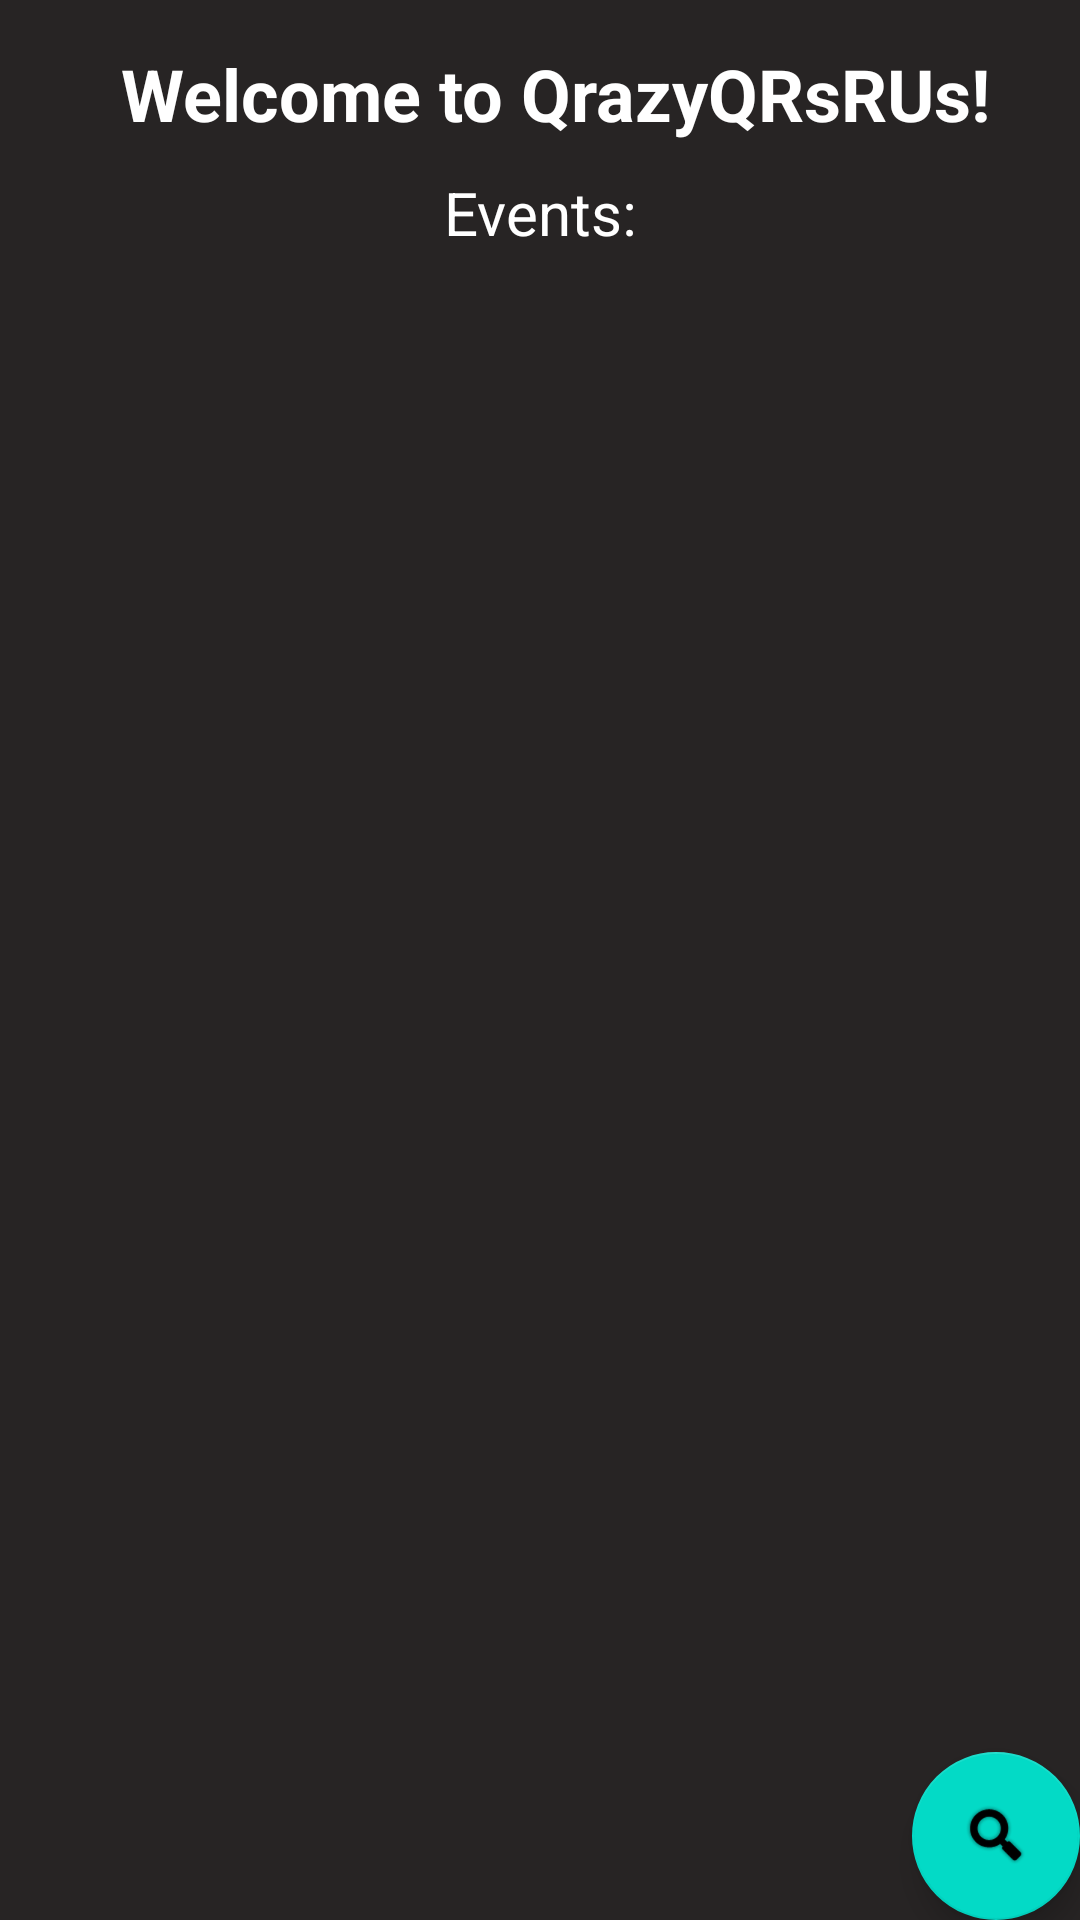

This screen was rendered from an Android layout file. Write that file and the resources it references.
<!-- AndroidManifest.xml: application theme Base.Theme.QrazyQRsRUs -->
<!-- res/layout/fragment_home.xml -->
<?xml version="1.0" encoding="utf-8"?>
<androidx.constraintlayout.widget.ConstraintLayout xmlns:android="http://schemas.android.com/apk/res/android"
    xmlns:tools="http://schemas.android.com/tools"
    xmlns:app="http://schemas.android.com/apk/res-auto"
    android:layout_width="match_parent"
    android:layout_height="match_parent"
    tools:context=".HomeFragment"
    android:background="@color/background">

    <androidx.constraintlayout.widget.ConstraintLayout
        android:id="@+id/header_bar"
        android:layout_width="match_parent"
        android:layout_height="wrap_content"
        android:layout_marginTop="15dp"
        android:layout_marginStart="10dp"
        app:layout_constraintTop_toTopOf="parent"
        app:layout_constraintEnd_toEndOf="parent"
        app:layout_constraintStart_toStartOf="parent">

        <TextView
            android:id="@+id/welcome_message_view"
            android:layout_width="wrap_content"
            android:layout_height="wrap_content"
            android:text="@string/welcome_to_qrazyqrsrus"
            android:textColor="@color/white"
            android:textSize="24sp"
            android:textStyle="bold"
            app:layout_constraintTop_toTopOf="@id/header_bar"
            app:layout_constraintBottom_toBottomOf="@id/header_bar"
            app:layout_constraintEnd_toEndOf="parent"
            app:layout_constraintStart_toStartOf="parent"/>

    </androidx.constraintlayout.widget.ConstraintLayout>



    <TextView
        android:id="@+id/events_textview"
        android:layout_width="0dp"
        android:layout_height="wrap_content"
        android:text="@string/events"
        app:layout_constraintTop_toBottomOf="@id/header_bar"
        app:layout_constraintStart_toStartOf="parent"
        app:layout_constraintEnd_toEndOf="parent"
        android:layout_margin="10dp"
        android:textSize="20sp"
        android:textColor="@color/white"
        android:gravity="center" />


    <ListView
        android:id="@+id/checked_in_events_listview"
        android:layout_width="match_parent"
        android:layout_height="wrap_content"
        app:layout_constraintStart_toStartOf="parent"
        app:layout_constraintEnd_toEndOf="parent"
        app:layout_constraintTop_toBottomOf="@+id/events_textview"/>

    <ListView
        android:id="@+id/signed_up_events_listview"
        android:layout_width="match_parent"
        android:layout_height="wrap_content"
        app:layout_constraintStart_toStartOf="parent"
        app:layout_constraintEnd_toEndOf="parent"
        app:layout_constraintTop_toBottomOf="@+id/checked_in_events_listview" >

    </ListView>
    <com.google.android.material.floatingactionbutton.FloatingActionButton
        android:id="@+id/browse_events_button"
        android:layout_width="wrap_content"
        android:layout_height="wrap_content"
        app:layout_constraintRight_toRightOf="parent"
        app:layout_constraintBottom_toBottomOf="parent"
        app:srcCompat="@android:drawable/ic_search_category_default"
        android:contentDescription="Browse Events" />


</androidx.constraintlayout.widget.ConstraintLayout>
<!-- resources referenced by this layout -->
<resources>
  <color name="background">#272424</color>
  <color name="white">#FFFFFFFF</color>
  <string name="events">Events:</string>
  <string name="welcome_to_qrazyqrsrus">Welcome to QrazyQRsRUs!</string>
  <style name="Base.Theme.QrazyQRsRUs" parent="Theme.MaterialComponents.NoActionBar">
      
      
      
      
  </style>
</resources>
